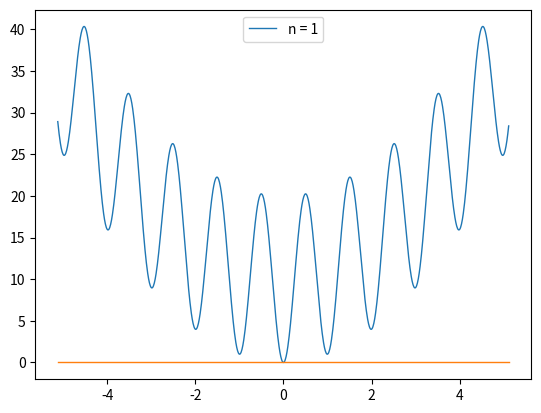
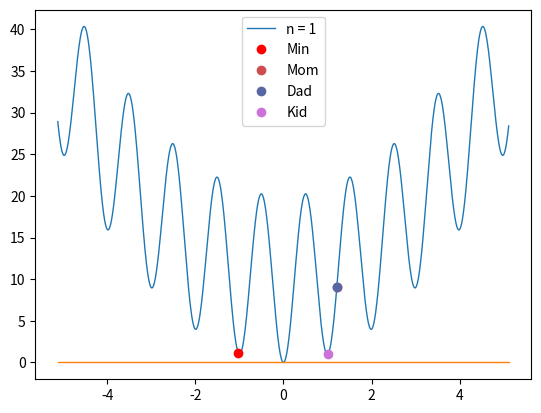
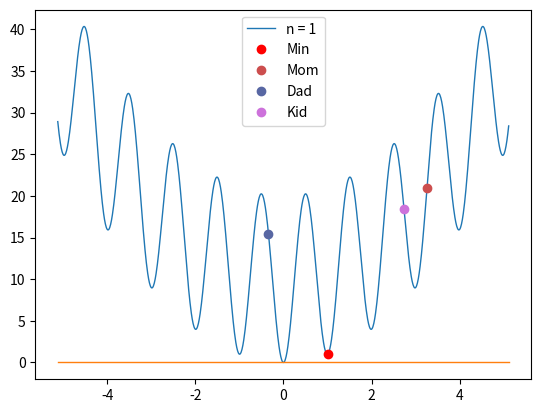
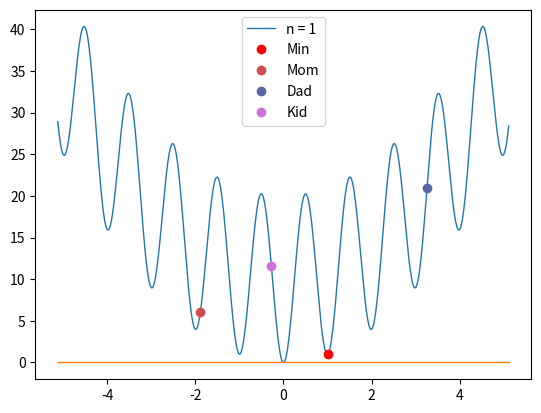
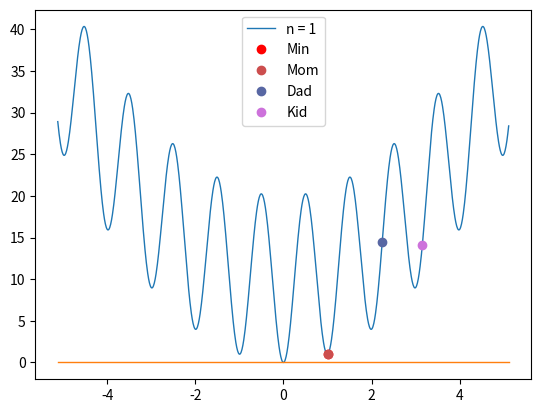
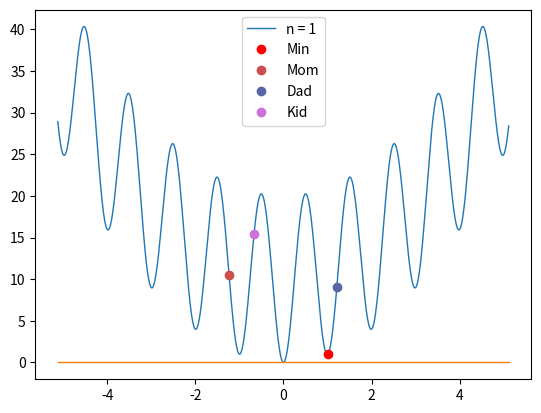
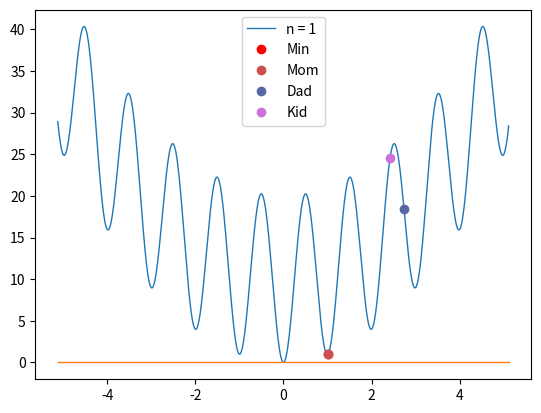
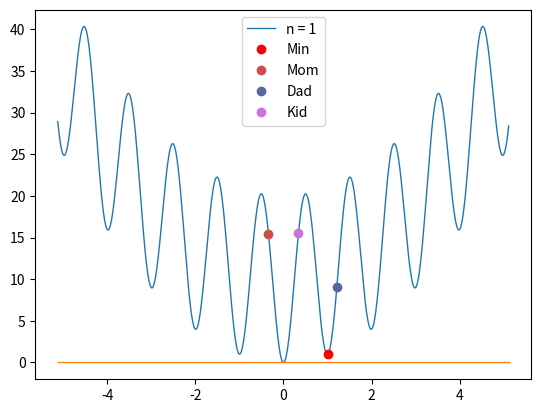
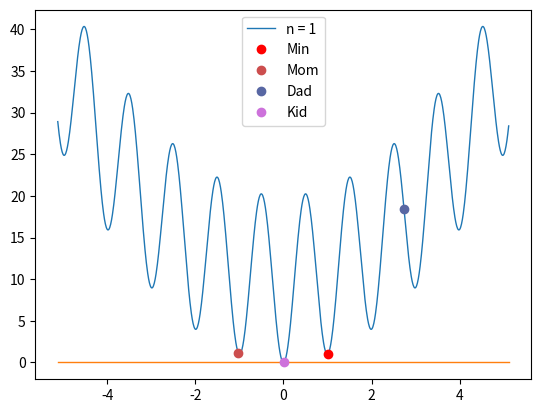
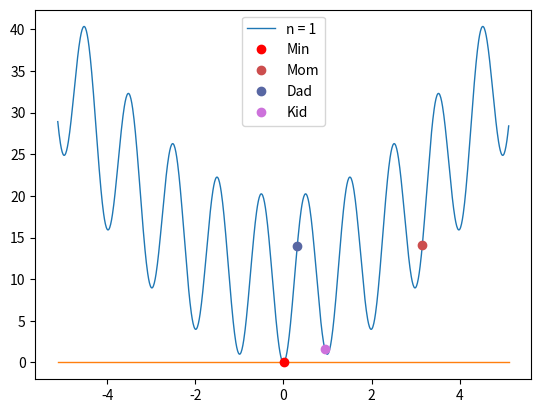
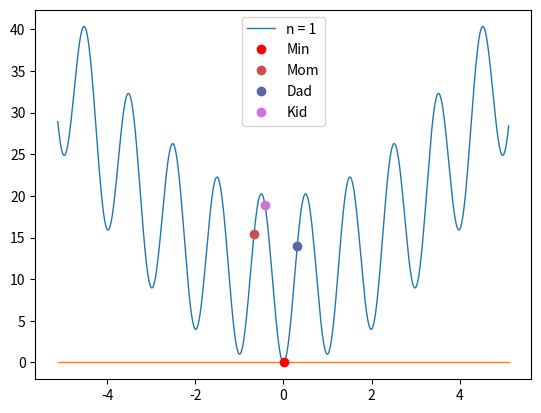

Write the Python code that produced these figures, in order.
# koterin 2021. Feel free to fork

print("\nProj1. Start")
import numpy as np
import matplotlib.pyplot as plt
    
x1 = np.arange(-5.12, 5.12, 0.01)

#Making n same dimension as x1
kol = int(5.12 * 2 / 0.01)
#n = np.arange(0, kol, 1)
z1 = np.zeros(kol)

#Rastrigin function
n=1
z1 = 10 * n + (x1 ** 2 - 10 * np.cos(2 * np.pi * x1))

plt.ion()
figure = plt.figure()
figure.canvas.draw()
plt.plot(x1, z1, label = 'n = 1', linewidth=1)

#Plotting the x axis
y = 0 * x1
plt.plot(x1, y, linewidth=1)

plt.legend()

#Creating an array of random X-points, that might be a minimum
#SETTING THE FIRST POPULATION
n1 = 20 #number of individuals
K = np.random.rand(n1,1) #random array of X
for i in range(0,n1):
    K[i] = K[i] * np.random.uniform(-5.12, 5.12)
print('\nThe first population\n' ,K)

W=np.zeros(1) #The best one
limit = 10 #limit loop

for f in range(0,limit):
    
    print('\nPopulation ', f, '\n', K)
    
    plt.ion()
    figure = plt.figure()
    figure.canvas.draw()
    plt.plot(x1, z1, label = 'n = 1', linewidth=1)

    #Plotting the x axis
    y = 0 * x1
    plt.plot(x1, y, linewidth=1)
    
    #array of Y of the chosen X
    Yg=np.zeros(n1)
    #Fitness function
    for i in range(0,n1):
        Yg[i] = 10 * n + (K[i] ** 2 - 10 * np.cos(2 * np.pi * K[i]))
    
    #finding the minimum Y
    Min = Yg[0]
    ind = 0
    for i in range(0,n1):
        if Yg[i] < Min:
            Min = Yg[i]
            ind = i
    plt.plot(K[ind], Min, 'ro', label = 'Min')
    print('\nFound minimum is X = ', K[ind], ' Y = ', Min, ' for cycle ', f, '\n')
    
    #Setting Mom and Dad as 2 random elements of the population
    #Plus setting their indexes as num and nud
    #MOM
    num = np.random.randint(0, n1-1)
    MOM = K[num]
    Ym = 10 * n + (MOM ** 2 - 10 * np.cos(2 * np.pi * MOM))
    plt.plot(MOM, Ym, 'ro', label = 'Mom', color = '#cc4e4e')

    #DAD
    nud = np.random.randint(0, n1-1)
    DAD = K[nud]
    Yd = 10 * n + (DAD ** 2 - 10 * np.cos(2 * np.pi * DAD))
    plt.plot(DAD, Yd, 'ro', label = 'Dad',  color = '#5867a3')
    

    #Crossing over mom and dad    
    KID = np.random.uniform(0, 1) * MOM + np.random.uniform(0, 1) * DAD
    Yk = 10 * n + (KID ** 2 - 10 * np.cos(2 * np.pi * KID))
    print('the kid is X = ', KID, ' Y = ', Yk)
    
    #Replacing the worst element of the population with the Kid
    Max = Yg[0]
    nuk = 0
    for i in range (0, n1):
        if Max < Yg[i] :
            Max = Yg[i]
            nuk = i
            
    K[nuk] = KID
    plt.plot(KID, Yk, 'ro', label = 'Kid',  color = '#cd72db')
    plt.legend()
    
print('\nThe global minimum after ', limit, ' cycles is in X = ', K[ind], 
      ' Y = ', Min)














